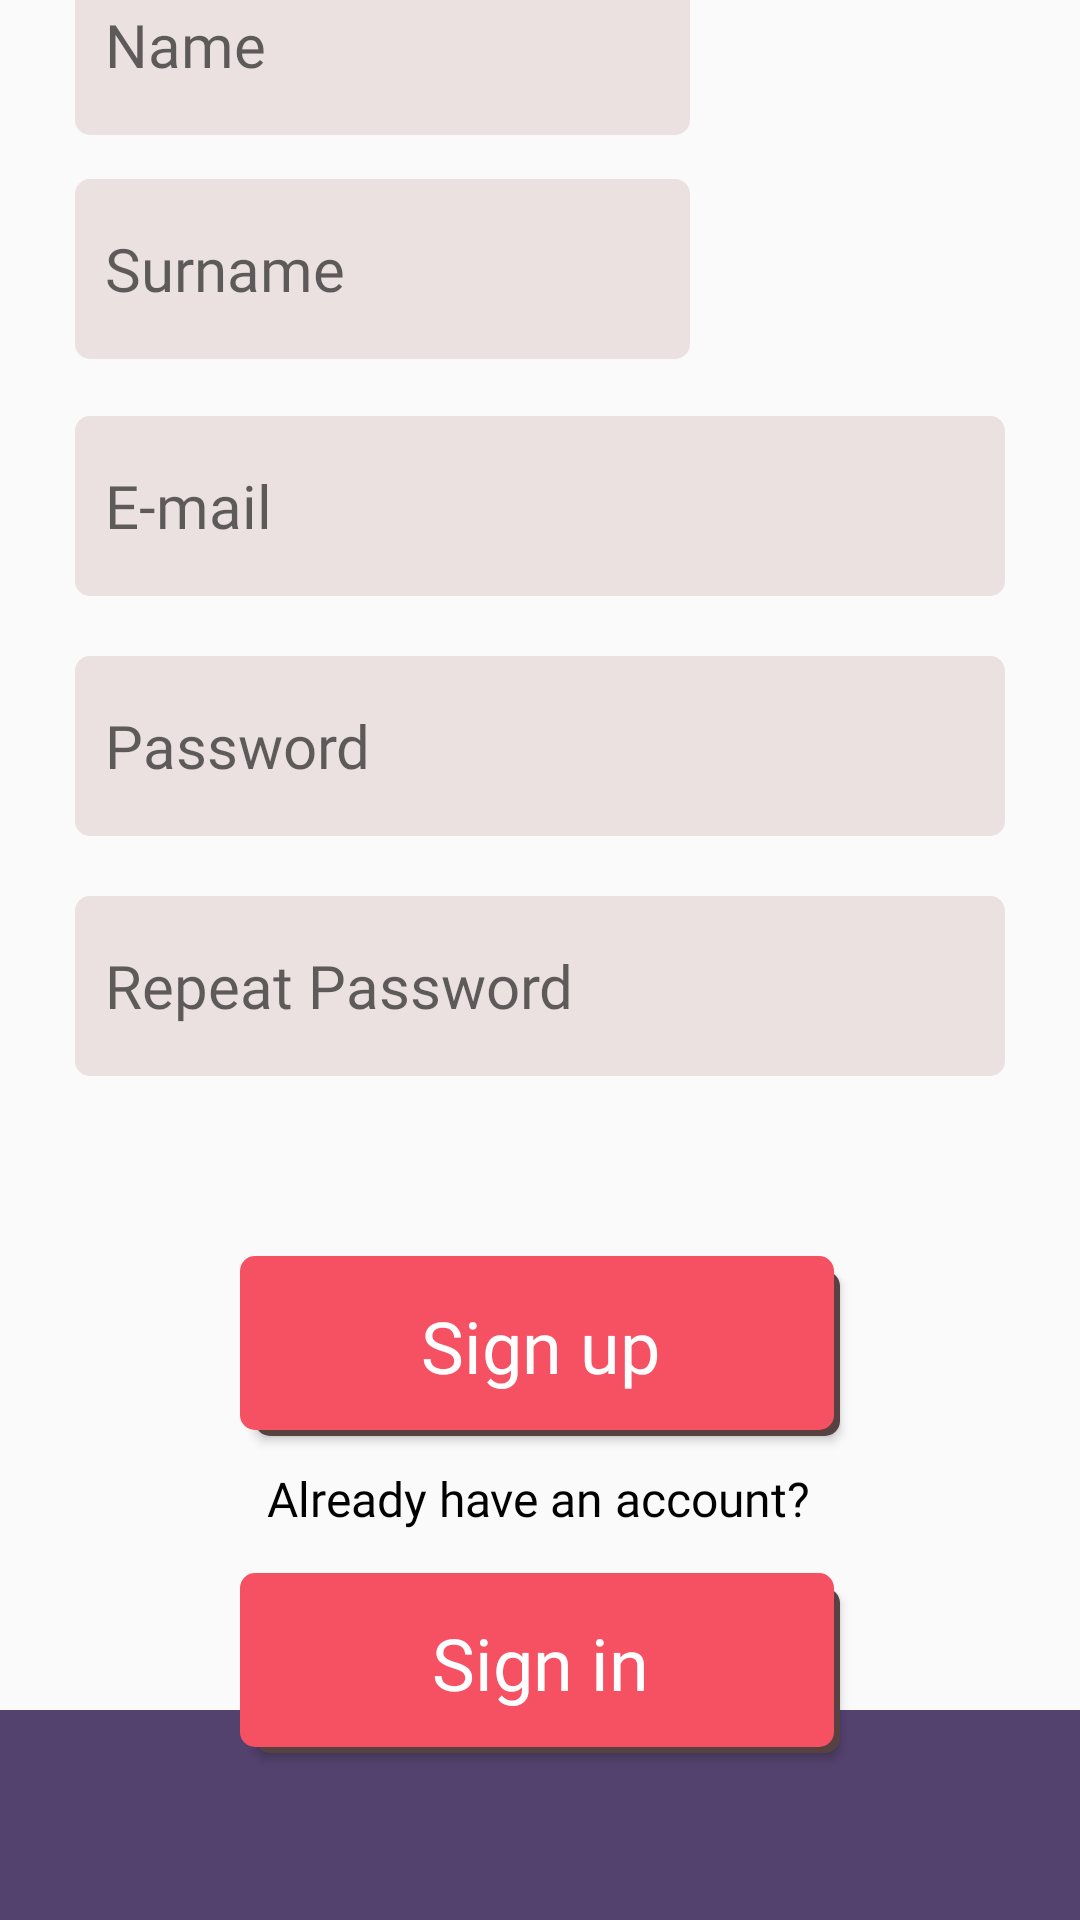

Here is an Android app screen rendered from its layout file. Give the layout XML and the strings, colors and styles it references.
<!-- AndroidManifest.xml: activity theme AppTheme.NoActionBar -->
<!-- res/layout/activity_register.xml -->
<?xml version="1.0" encoding="utf-8"?>
<layout xmlns:android="http://schemas.android.com/apk/res/android"
    xmlns:app="http://schemas.android.com/apk/res-auto"
    xmlns:tools="http://schemas.android.com/tools">

    <androidx.constraintlayout.widget.ConstraintLayout
        android:layout_width="match_parent"
        android:layout_height="match_parent"
        tools:context=".view.auth.RegisterActivity">


        <EditText
            android:id="@+id/name"
            android:layout_width="0dp"
            android:layout_height="60dp"
            android:layout_marginTop="35dp"
            android:layout_marginBottom="15dp"
            android:background="@drawable/text_box_shape"
            android:fontFamily="@font/varela_round"
            android:hint="@string/name"
            android:inputType="textPersonName"
            android:padding="10dp"
            android:textSize="20sp"
            app:layout_constraintBottom_toTopOf="@+id/surname"
            app:layout_constraintEnd_toEndOf="@+id/surname"
            app:layout_constraintStart_toStartOf="@+id/surname"
            app:layout_constraintTop_toTopOf="parent" />


        <EditText
            android:id="@+id/surname"
            android:layout_width="205dp"
            android:layout_height="60dp"
            android:layout_marginStart="25dp"
            android:layout_marginLeft="25dp"
            android:layout_marginBottom="19dp"
            android:autofillHints=""
            android:background="@drawable/text_box_shape"
            android:fontFamily="@font/varela_round"
            android:hint="@string/surname"
            android:inputType="textPersonName"
            android:padding="10dp"
            android:textSize="20sp"
            app:layout_constraintBottom_toTopOf="@+id/email"
            app:layout_constraintStart_toStartOf="parent"
            app:layout_constraintTop_toBottomOf="@+id/name" />

        <EditText
            android:id="@+id/email"
            android:layout_width="0dp"
            android:layout_height="60dp"
            android:layout_marginStart="25dp"
            android:layout_marginLeft="25dp"
            android:layout_marginEnd="25dp"
            android:layout_marginRight="25dp"
            android:layout_marginBottom="20dp"
            android:autofillHints=""
            android:background="@drawable/text_box_shape"
            android:fontFamily="@font/varela_round"
            android:hint="@string/e_mail"
            android:inputType="textEmailAddress"
            android:padding="10dp"
            android:textSize="20sp"
            app:layout_constraintBottom_toTopOf="@+id/password"
            app:layout_constraintEnd_toEndOf="parent"
            app:layout_constraintStart_toStartOf="parent"
            app:layout_constraintTop_toBottomOf="@+id/surname" />

        <EditText
            android:id="@+id/password"
            android:layout_width="0dp"
            android:layout_height="60dp"
            android:layout_marginStart="25dp"
            android:layout_marginLeft="25dp"
            android:layout_marginEnd="25dp"
            android:layout_marginRight="25dp"
            android:layout_marginBottom="20dp"
            android:autofillHints=""
            android:background="@drawable/text_box_shape"
            android:ems="10"
            android:fontFamily="@font/varela_round"
            android:hint="@string/password"
            android:inputType="textPassword"
            android:padding="10dp"
            android:textSize="20sp"
            app:layout_constraintBottom_toTopOf="@+id/password_repeated"
            app:layout_constraintEnd_toEndOf="parent"
            app:layout_constraintStart_toStartOf="parent"
            app:layout_constraintTop_toBottomOf="@+id/email" />

        <EditText
            android:id="@+id/password_repeated"
            android:layout_width="0dp"
            android:layout_height="60dp"
            android:layout_marginStart="25dp"
            android:layout_marginLeft="25dp"
            android:layout_marginEnd="25dp"
            android:layout_marginRight="25dp"
            android:layout_marginBottom="60dp"
            android:autofillHints=""
            android:background="@drawable/text_box_shape"
            android:ems="10"
            android:fontFamily="@font/varela_round"
            android:hint="@string/repeat_password"
            android:inputType="textPassword"
            android:padding="10dp"
            android:textSize="20sp"
            app:layout_constraintBottom_toTopOf="@+id/register"
            app:layout_constraintEnd_toEndOf="parent"
            app:layout_constraintHorizontal_bias="0.0"
            app:layout_constraintStart_toStartOf="parent"
            app:layout_constraintTop_toBottomOf="@+id/password" />

        <Button
            android:id="@+id/register"
            android:layout_width="0dp"
            android:layout_height="60dp"
            android:layout_marginStart="80dp"
            android:layout_marginEnd="80dp"
            android:layout_marginBottom="10dp"
            android:background="@drawable/rounded_button"
            android:fontFamily="@font/varela_round"
            android:padding="12dp"
            android:text="@string/sign_up"
            android:textAllCaps="false"
            android:textColor="#FFFFFF"
            android:textSize="24sp"
            app:layout_constraintBottom_toTopOf="@+id/haveAnAccountText"
            app:layout_constraintEnd_toEndOf="parent"
            app:layout_constraintStart_toStartOf="parent"
            app:layout_constraintTop_toBottomOf="@+id/password_repeated" />

        <Button
            android:id="@+id/redirect_to_login"
            android:layout_width="0dp"
            android:layout_height="60dp"
            android:layout_marginStart="80dp"
            android:layout_marginEnd="80dp"
            android:layout_marginBottom="36dp"
            android:background="@drawable/rounded_button"
            android:fontFamily="@font/varela_round"
            android:padding="12dp"
            android:text="@string/sign_in"
            android:textAllCaps="false"
            android:textColor="#FFFFFF"
            android:textSize="24sp"
            app:layout_constraintBottom_toTopOf="@+id/bottomPart"
            app:layout_constraintEnd_toEndOf="parent"
            app:layout_constraintStart_toStartOf="parent"
            app:layout_constraintTop_toBottomOf="@+id/haveAnAccountText" />

        <TextView
            android:id="@+id/haveAnAccountText"
            android:layout_width="wrap_content"
            android:layout_height="wrap_content"
            android:layout_marginBottom="14dp"
            android:fontFamily="@font/varela_round"
            android:text="@string/already_have_an_account"
            android:textAllCaps="false"
            android:textColor="#000000"
            android:textSize="16sp"
            app:layout_constraintBottom_toTopOf="@+id/redirect_to_login"
            app:layout_constraintEnd_toEndOf="parent"
            app:layout_constraintHorizontal_bias="0.497"
            app:layout_constraintStart_toStartOf="parent"
            app:layout_constraintTop_toBottomOf="@+id/register" />

        <View
            android:id="@+id/bottomPart"
            android:layout_width="match_parent"
            android:layout_height="70dp"
            android:background="@drawable/navbar_shape"
            app:layout_constraintBottom_toBottomOf="parent"
            app:layout_constraintEnd_toEndOf="parent"
            app:layout_constraintStart_toStartOf="parent" />

    </androidx.constraintlayout.widget.ConstraintLayout>

</layout>
<!-- resources referenced by this layout -->
<resources>
  <!-- drawable navbar_shape (drawable) -->
  <?xml version="1.0" encoding="utf-8"?>
  <shape xmlns:android="http://schemas.android.com/apk/res/android"
      android:shape="rectangle">
      <solid android:color="#53426E"/>
  </shape>
  <!-- drawable rounded_button (drawable) -->
  <selector xmlns:android="http://schemas.android.com/apk/res/android">
      <item>
          <layer-list>
              <item android:left="5dp" android:top="5dp">
                  <shape>
                      <corners android:radius="5dp" />
                      <solid android:color="#574141" />
                  </shape>
              </item>
              <item android:bottom="2dp" android:right="2dp">
                  <shape>
                      <solid android:color="#F65163"/>
                      <corners android:radius="5dp" />
                      <padding android:bottom="2dp" android:left="2dp"
                          android:right="2dp" android:top="2dp" />
                  </shape>
              </item>
          </layer-list>
      </item>
  </selector>
  <!-- drawable text_box_shape (drawable) -->
  <?xml version="1.0" encoding="utf-8"?>
  <shape xmlns:android="http://schemas.android.com/apk/res/android"
      android:shape="rectangle">
      <solid android:color="#ebe1e1" />
      <corners android:radius="5dp" />
  </shape>
  <string name="already_have_an_account">Already have an account?</string>
  <string name="e_mail">E-mail</string>
  <string name="name">Name</string>
  <string name="password">Password</string>
  <string name="repeat_password">Repeat Password</string>
  <string name="sign_in">Sign in</string>
  <string name="sign_up">Sign up</string>
  <string name="surname">Surname</string>
  <style name="AppTheme.NoActionBar">
          <item name="windowActionBar">false</item>
          <item name="windowNoTitle">true</item>
      </style>
</resources>
